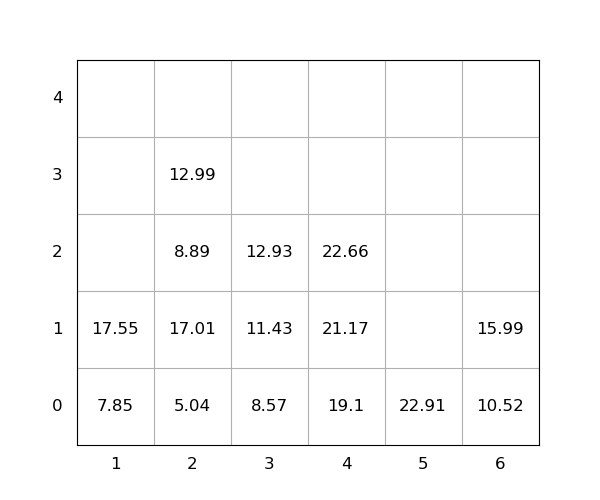

The table this chart was drawn from, first rows:
idx, loc_x, loc_y, loc_z, weight, group, score, seq, reloc, size(ft)
1, 4, 0, 0, 19.1, 0, 19.1, 0, 0, 20
2, 2, 0, 0, 5.04, 0, 5.04, 0, 0, 20
3, 2, 0, 1, 17.01, 0, 17.01, 0, 1.0, 20
4, 6, 0, 0, 10.52, 0, 10.52, 0, 0, 20
5, 2, 0, 2, 8.89, 0, 8.89, 0, 1.0, 20
6, 5, 0, 0, 22.91, 0, 22.91, 0, 0, 20
7, 2, 0, 3, 12.99, 0, 12.99, 0, 1.0, 20
8, 4, 0, 1, 21.17, 0, 21.17, 1, 0, 20
9, 4, 0, 2, 22.66, 0, 22.66, 2, 0, 20
10, 3, 0, 0, 8.57, 0, 8.57, 3, 0, 20
11, 6, 0, 1, 15.99, 0, 15.99, 4, 0, 20
12, 3, 0, 1, 11.43, 0, 11.43, 5, 0, 20
13, 3, 0, 2, 12.93, 0, 12.93, 6, 0, 20
14, 1, 0, 0, 7.85, 0, 7.85, 7, 0, 20
15, 1, 0, 1, 17.55, 0, 17.55, 8, 0, 20
